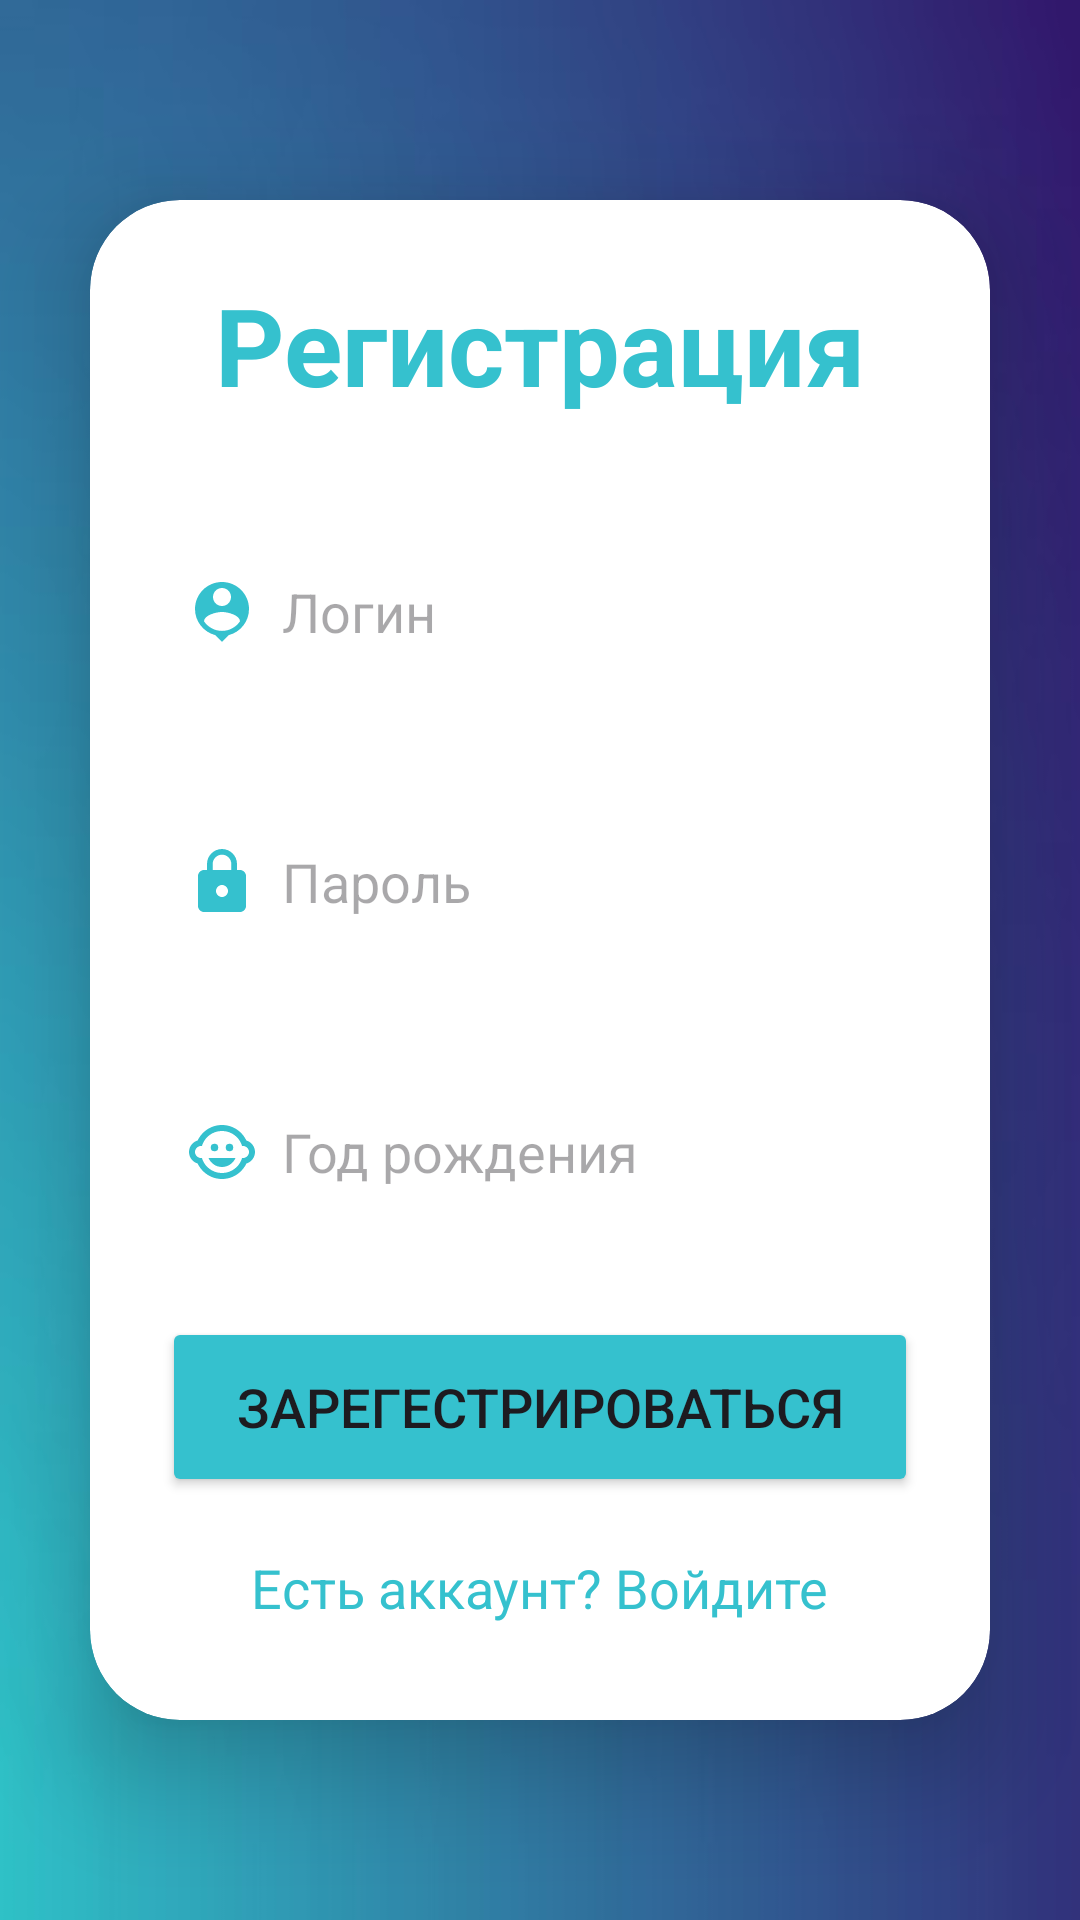

The Android layout XML behind this screen, and the referenced resources:
<!-- AndroidManifest.xml: application theme Theme.AndroidSpringTestApp -->
<!-- res/layout/activity_sign_up.xml -->
<?xml version="1.0" encoding="utf-8"?>
<LinearLayout xmlns:android="http://schemas.android.com/apk/res/android"
    xmlns:app="http://schemas.android.com/apk/res-auto"
    xmlns:tools="http://schemas.android.com/tools"
    android:layout_width="match_parent"
    android:layout_height="match_parent"
    android:orientation="vertical"
    android:gravity="center"
    android:background="@drawable/backgroundblue"
    tools:context=".activities.SignUpActivity">


    <androidx.cardview.widget.CardView
        android:layout_width="match_parent"
        android:layout_height="wrap_content"
        android:layout_margin="30dp"
        app:cardCornerRadius="30dp"
        app:cardElevation="20dp">

        <LinearLayout
            android:layout_width="match_parent"
            android:layout_height="wrap_content"
            android:orientation="vertical"
            android:layout_gravity="center_horizontal"
            android:padding="24dp"
            android:background="@drawable/lavender_border">

            <TextView
                android:layout_width="match_parent"
                android:layout_height="wrap_content"
                android:text="Регистрация"
                android:textSize="36sp"
                android:textAlignment="center"
                android:textStyle="bold"
                android:textColor="@color/bluevenderLight"/>


            <EditText
                android:layout_width="match_parent"
                android:layout_height="50dp"
                android:id="@+id/signup_username"
                android:background="@drawable/lavender_border"
                android:layout_marginTop="40dp"
                android:drawableLeft="@drawable/ic_username"
                android:padding="8dp"
                android:inputType="text"
                android:drawablePadding="8dp"
                android:hint="Логин"
                android:textColor="@color/black"/>
            <EditText
                android:layout_width="match_parent"
                android:layout_height="50dp"
                android:id="@+id/signup_password"
                android:background="@drawable/lavender_border"
                android:layout_marginTop="40dp"
                android:drawableLeft="@drawable/ic_password"
                android:padding="8dp"
                android:inputType="text"
                android:drawablePadding="8dp"
                android:hint="Пароль"
                android:textColor="@color/black"/>
            <EditText
                android:layout_width="match_parent"
                android:layout_height="50dp"
                android:id="@+id/signup_birthYear"
                android:background="@drawable/lavender_border"
                android:layout_marginTop="40dp"
                android:drawableLeft="@drawable/ic_child"
                android:padding="8dp"
                android:drawablePadding="8dp"
                android:hint="Год рождения"
                android:inputType="textEmailAddress"
                android:textColor="@color/black"/>
            <Button
                android:layout_width="match_parent"
                android:layout_height="60dp"
                android:text="Зарегестрироваться"
                android:backgroundTint="@color/bluevenderLight"
                android:id="@+id/signup_button"
                android:textSize="18sp"
                android:layout_marginTop="30dp"
                app:cornerRadius = "20dp" />
            <TextView
                android:layout_width="wrap_content"
                android:layout_height="wrap_content"
                android:id="@+id/loginRedirectText"
                android:text="Есть аккаунт? Войдите"
                android:layout_gravity="center"
                android:padding="8dp"
                android:layout_marginTop="10dp"
                android:textSize="18sp"
                android:textColor="@color/bluevenderLight"/>


        </LinearLayout>
    </androidx.cardview.widget.CardView>

</LinearLayout>
<!-- resources referenced by this layout -->
<resources>
  <color name="black">#FF000000</color>
  <color name="bluevenderLight">#35C1CE</color>
  <!-- drawable backgroundblue: png bitmap (drawable, 95853 bytes) -->
  <!-- drawable ic_child (drawable) -->
  <vector xmlns:android="http://schemas.android.com/apk/res/android"
  
      android:height="24dp" android:tint="@color/bluevenderLight" android:viewportHeight="24" android:viewportWidth="24" android:width="24dp">
        
      <path android:fillColor="@android:color/white" android:pathData="M14.5,10.5m-1.25,0a1.25,1.25 0,1 1,2.5 0a1.25,1.25 0,1 1,-2.5 0"/>
        
      <path android:fillColor="@android:color/white" android:pathData="M9.5,10.5m-1.25,0a1.25,1.25 0,1 1,2.5 0a1.25,1.25 0,1 1,-2.5 0"/>
        
      <path android:fillColor="@android:color/white" android:pathData="M22.94,12.66c0.04,-0.21 0.06,-0.43 0.06,-0.66s-0.02,-0.45 -0.06,-0.66c-0.25,-1.51 -1.36,-2.74 -2.81,-3.17 -0.53,-1.12 -1.28,-2.1 -2.19,-2.91C16.36,3.85 14.28,3 12,3s-4.36,0.85 -5.94,2.26c-0.92,0.81 -1.67,1.8 -2.19,2.91 -1.45,0.43 -2.56,1.65 -2.81,3.17 -0.04,0.21 -0.06,0.43 -0.06,0.66s0.02,0.45 0.06,0.66c0.25,1.51 1.36,2.74 2.81,3.17 0.52,1.11 1.27,2.09 2.17,2.89C7.62,20.14 9.71,21 12,21s4.38,-0.86 5.97,-2.28c0.9,-0.8 1.65,-1.79 2.17,-2.89 1.44,-0.43 2.55,-1.65 2.8,-3.17zM19,14c-0.1,0 -0.19,-0.02 -0.29,-0.03 -0.2,0.67 -0.49,1.29 -0.86,1.86C16.6,17.74 14.45,19 12,19s-4.6,-1.26 -5.85,-3.17c-0.37,-0.57 -0.66,-1.19 -0.86,-1.86 -0.1,0.01 -0.19,0.03 -0.29,0.03 -1.1,0 -2,-0.9 -2,-2s0.9,-2 2,-2c0.1,0 0.19,0.02 0.29,0.03 0.2,-0.67 0.49,-1.29 0.86,-1.86C7.4,6.26 9.55,5 12,5s4.6,1.26 5.85,3.17c0.37,0.57 0.66,1.19 0.86,1.86 0.1,-0.01 0.19,-0.03 0.29,-0.03 1.1,0 2,0.9 2,2s-0.9,2 -2,2zM7.5,14c0.76,1.77 2.49,3 4.5,3s3.74,-1.23 4.5,-3h-9z"/>
  
  </vector>
  <!-- drawable ic_password (drawable) -->
  <vector android:height="24dp" android:tint="@color/bluevenderLight"
      android:viewportHeight="24" android:viewportWidth="24"
      android:width="24dp" xmlns:android="http://schemas.android.com/apk/res/android">
      <path android:fillColor="@android:color/white" android:pathData="M18,8h-1L17,6c0,-2.76 -2.24,-5 -5,-5S7,3.24 7,6v2L6,8c-1.1,0 -2,0.9 -2,2v10c0,1.1 0.9,2 2,2h12c1.1,0 2,-0.9 2,-2L20,10c0,-1.1 -0.9,-2 -2,-2zM12,17c-1.1,0 -2,-0.9 -2,-2s0.9,-2 2,-2 2,0.9 2,2 -0.9,2 -2,2zM15.1,8L8.9,8L8.9,6c0,-1.71 1.39,-3.1 3.1,-3.1 1.71,0 3.1,1.39 3.1,3.1v2z"/>
  </vector>
  <!-- drawable ic_username (drawable) -->
  <vector android:height="24dp" android:tint="@color/bluevenderLight"
      android:viewportHeight="24" android:viewportWidth="24"
      android:width="24dp" xmlns:android="http://schemas.android.com/apk/res/android">
      <path android:fillColor="@android:color/white" android:pathData="M12,2c-4.97,0 -9,4.03 -9,9 0,4.17 2.84,7.67 6.69,8.69L12,22l2.31,-2.31C18.16,18.67 21,15.17 21,11c0,-4.97 -4.03,-9 -9,-9zM12,4c1.66,0 3,1.34 3,3s-1.34,3 -3,3 -3,-1.34 -3,-3 1.34,-3 3,-3zM12,18.3c-2.5,0 -4.71,-1.28 -6,-3.22 0.03,-1.99 4,-3.08 6,-3.08 1.99,0 5.97,1.09 6,3.08 -1.29,1.94 -3.5,3.22 -6,3.22z"/>
  </vector>
  <style name="Theme.AndroidSpringTestApp" parent="Base.Theme.AndroidSpringTestApp">
          <item name="colorPrimary">@color/bluevenderMedium</item>
      </style>
  <style name="Base.Theme.AndroidSpringTestApp" parent="Theme.Material3.DayNight.NoActionBar">
          
          
      </style>
  <color name="bluevenderMedium">#4958DA</color>
</resources>
